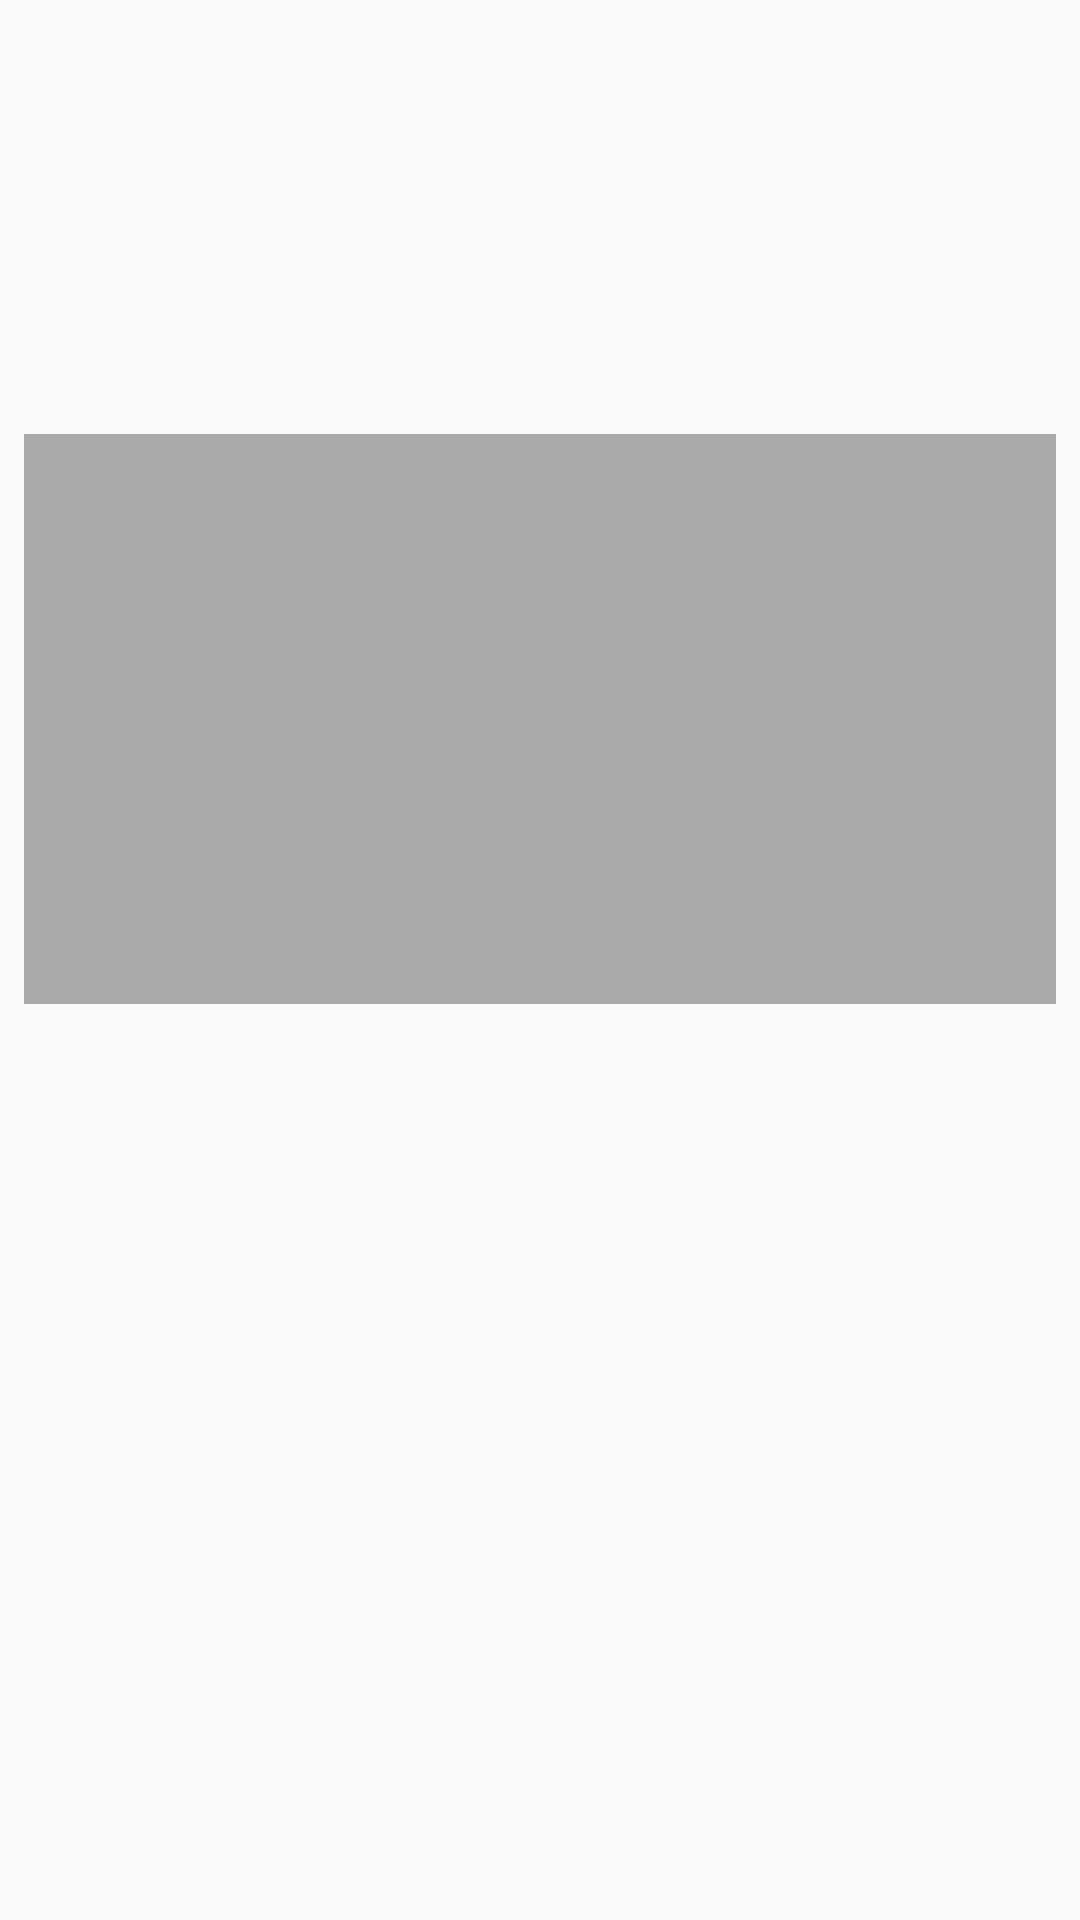

The Android layout XML behind this screen, and the referenced resources:
<!-- AndroidManifest.xml: application theme MinderaApp -->
<!-- res/layout/event_detail_description_list_item.xml -->
<?xml version="1.0" encoding="utf-8"?>
<android.support.constraint.ConstraintLayout xmlns:android="http://schemas.android.com/apk/res/android"
    xmlns:app="http://schemas.android.com/apk/res-auto"
    xmlns:tools="http://schemas.android.com/tools"
    android:layout_width="match_parent"
    android:layout_height="wrap_content">

    <ImageView
        android:id="@+id/imageView3"
        android:layout_width="0dp"
        android:layout_height="@dimen/iv_event_detail_description"
        android:layout_marginEnd="@dimen/smaller_layout_margin"
        android:layout_marginStart="@dimen/smaller_layout_margin"
        android:layout_marginTop="@dimen/layout_margin"
        app:layout_constraintBottom_toTopOf="@+id/tv_event_detail_description_list_item"
        app:layout_constraintEnd_toEndOf="parent"
        app:layout_constraintHorizontal_bias="1.0"
        app:layout_constraintStart_toStartOf="parent"
        app:layout_constraintTop_toTopOf="parent"
        app:srcCompat="@android:color/darker_gray"
        android:contentDescription="@string/iv_event_detail_description" />

    <TextView
        android:id="@+id/tv_event_detail_description_list_item"
        android:layout_width="wrap_content"
        android:layout_height="wrap_content"
        android:layout_marginBottom="@dimen/layout_margin"
        android:layout_marginStart="@dimen/smaller_layout_margin"
        android:layout_marginTop="@dimen/smaller_layout_margin"
        android:textAppearance="@android:style/TextAppearance.Material.Medium"
        android:textColor="@android:color/black"
        app:layout_constraintBottom_toBottomOf="parent"
        app:layout_constraintStart_toStartOf="parent"
        app:layout_constraintTop_toBottomOf="@+id/imageView3"
        tools:text="Description 01" />
</android.support.constraint.ConstraintLayout>
<!-- resources referenced by this layout -->
<resources>
  <dimen name="iv_event_detail_description">190dp</dimen>
  <dimen name="layout_margin">16dp</dimen>
  <dimen name="smaller_layout_margin">8dp</dimen>
  <string name="iv_event_detail_description">Event Detail Description</string>
  <style name="MinderaApp" parent="Theme.AppCompat.Light.NoActionBar">
  
          <item name="android:toolbarStyle">@style/ToolbarStyle</item>
          
          <item name="colorPrimary">@color/colorPrimary</item>
          <item name="colorPrimaryDark">@color/colorPrimaryDark</item>
          <item name="colorAccent">@color/colorAccent</item>
      </style>
  <style name="ToolbarStyle" parent="@style/MinderaApp">
          <item name="android:textColorPrimary">@android:color/white</item>
          <item name="android:textColorSecondary">@android:color/white</item>
          <item name="actionMenuTextColor">@android:color/black</item>
          <item name="android:itemTextAppearance">@style/MenuTextStyle</item>
          <item name="android:actionOverflowButtonStyle">@style/MenuButtonStyle</item>
      </style>
  <color name="colorPrimary">#1032b0</color>
  <color name="colorPrimaryDark">#000d7f</color>
  <color name="colorAccent">#ecba33</color>
  <style name="MenuTextStyle" parent="TextAppearance.AppCompat.Menu">
          <item name="android:textColorPrimary">@android:color/black</item>
          <item name="android:textColorSecondary">@android:color/black</item>
          <item name="android:textColor">@android:color/black</item>
      </style>
  <style name="MenuButtonStyle" parent="android:Widget.ActionButton">
          <item name="android:src">@drawable/ic_search_white_24dp</item>
      </style>
</resources>
